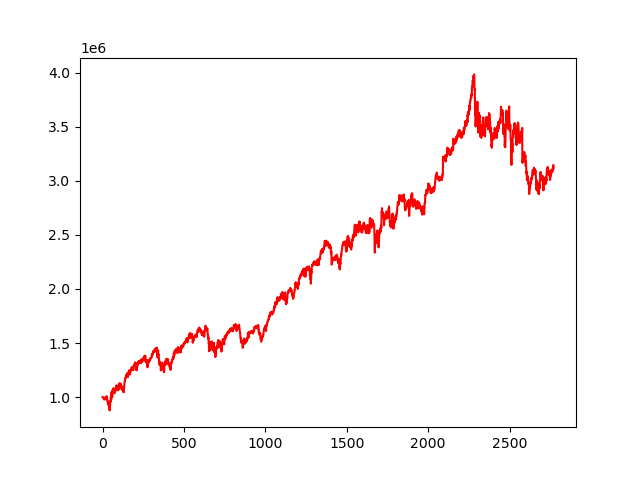

Values plotted in this chart, from the file beside it:
, 0
0, 1000000
1, 999344
2, 999560
3, 996576
4, 996268
5, 993603
6, 991482
7, 992005
8, 987989
9, 987290
10, 987163
11, 975389
12, 983364
13, 982018
14, 983446
15, 985605
16, 988392
17, 998470
18, 988059
19, 984660
20, 983721
21, 990191
22, 986071
23, 992370
24, 1008188
25, 1007942
26, 983864
27, 991304
28, 988645
29, 979113
30, 959912
31, 962112
32, 956693
33, 949193
34, 931285
35, 952038
36, 944222
37, 942481
38, 939855
39, 915026
40, 908566
41, 916019
42, 889924
43, 889186
44, 876677
45, 920376
46, 922855
47, 953492
48, 963378
49, 957787
50, 985863
51, 1002331
52, 988165
53, 971253
54, 1039880
55, 1021003
56, 1035022
57, 1051949
58, 1024327
59, 997256
... 2,710 more rows
